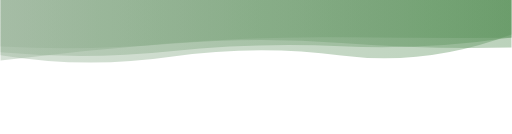
t = 0.00 s
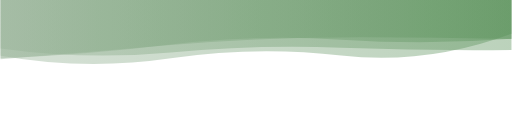
t = 2.08 s
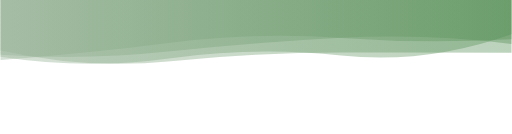
t = 4.16 s
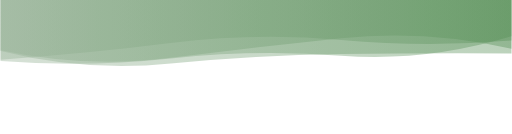
t = 6.24 s
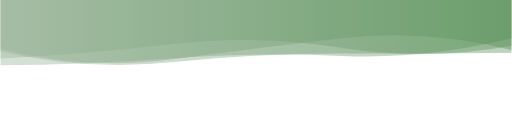
t = 8.33 s

The animated SVG that drew these frames (rendered in a browser with its animation timeline set to each time). Animation: 4 SMIL elements (animate=4); frames cover the first 8.32 s, repeats indefinitely.

<svg xmlns="http://www.w3.org/2000/svg" viewBox="0 0 1529 401" preserveAspectRatio="xMidYMid" style="shape-rendering: auto; display: block;" xmlns:xlink="http://www.w3.org/1999/xlink"><g><linearGradient y2="0" y1="0" x2="1" x1="0" id="lg-d1k3uf13vp">
  <stop offset="0" stop-color="#98b398"></stop>
  <stop offset="1" stop-color="#568f56"></stop>
</linearGradient><path opacity="0.4" fill="url(#lg-d1k3uf13vp)" d="">
  <animate values="M0 0L0 181.05Q254.83 149.98 509.67 129.45T1019.33 111.55T1529 113.13L1529 0Z;M0 0L0 146.51Q254.83 211.34 509.67 177.88T1019.33 114.80T1529 149.71L1529 0Z;M0 0L0 196.17Q254.83 182.48 509.67 152.78T1019.33 131.98T1529 131.16L1529 0Z;M0 0L0 181.05Q254.83 149.98 509.67 129.45T1019.33 111.55T1529 113.13L1529 0Z" begin="0s" keySplines="0.5 0 0.5 1;0.5 0 0.5 1;0.5 0 0.5 1" calcMode="spline" keyTimes="0;0.333;0.667;1" repeatCount="indefinite" dur="25s" attributeName="d"></animate>
</path><path opacity="0.4" fill="url(#lg-d1k3uf13vp)" d="">
  <animate values="M0 0L0 153.83Q254.83 164.86 509.67 134.84T1019.33 166.54T1529 122.11L1529 0Z;M0 0L0 166.72Q254.83 211.85 509.67 174.29T1019.33 165.96T1529 100.86L1529 0Z;M0 0L0 199.05Q254.83 191.66 509.67 175.12T1019.33 167.48T1529 116.33L1529 0Z;M0 0L0 153.83Q254.83 164.86 509.67 134.84T1019.33 166.54T1529 122.11L1529 0Z" begin="-6.25s" keySplines="0.5 0 0.5 1;0.5 0 0.5 1;0.5 0 0.5 1" calcMode="spline" keyTimes="0;0.333;0.667;1" repeatCount="indefinite" dur="25s" attributeName="d"></animate>
</path><path opacity="0.4" fill="url(#lg-d1k3uf13vp)" d="">
  <animate values="M0 0L0 169.78Q254.83 164.99 509.67 136.73T1019.33 172.79T1529 157.37L1529 0Z;M0 0L0 132.86Q254.83 198.89 509.67 177.92T1019.33 163.02T1529 107.10L1529 0Z;M0 0L0 179.67Q254.83 160.63 509.67 128.15T1019.33 113.67T1529 117.31L1529 0Z;M0 0L0 169.78Q254.83 164.99 509.67 136.73T1019.33 172.79T1529 157.37L1529 0Z" begin="-12.5s" keySplines="0.5 0 0.5 1;0.5 0 0.5 1;0.5 0 0.5 1" calcMode="spline" keyTimes="0;0.333;0.667;1" repeatCount="indefinite" dur="25s" attributeName="d"></animate>
</path><path opacity="0.4" fill="url(#lg-d1k3uf13vp)" d="">
  <animate values="M0 0L0 152.70Q254.83 216.38 509.67 190.30T1019.33 161.32T1529 159.75L1529 0Z;M0 0L0 155.93Q254.83 182.66 509.67 152.24T1019.33 150.10T1529 138.67L1529 0Z;M0 0L0 137.60Q254.83 144.92 509.67 123.84T1019.33 124.65T1529 139.82L1529 0Z;M0 0L0 152.70Q254.83 216.38 509.67 190.30T1019.33 161.32T1529 159.75L1529 0Z" begin="-18.75s" keySplines="0.5 0 0.5 1;0.5 0 0.5 1;0.5 0 0.5 1" calcMode="spline" keyTimes="0;0.333;0.667;1" repeatCount="indefinite" dur="25s" attributeName="d"></animate>
</path><g></g></g></svg>
